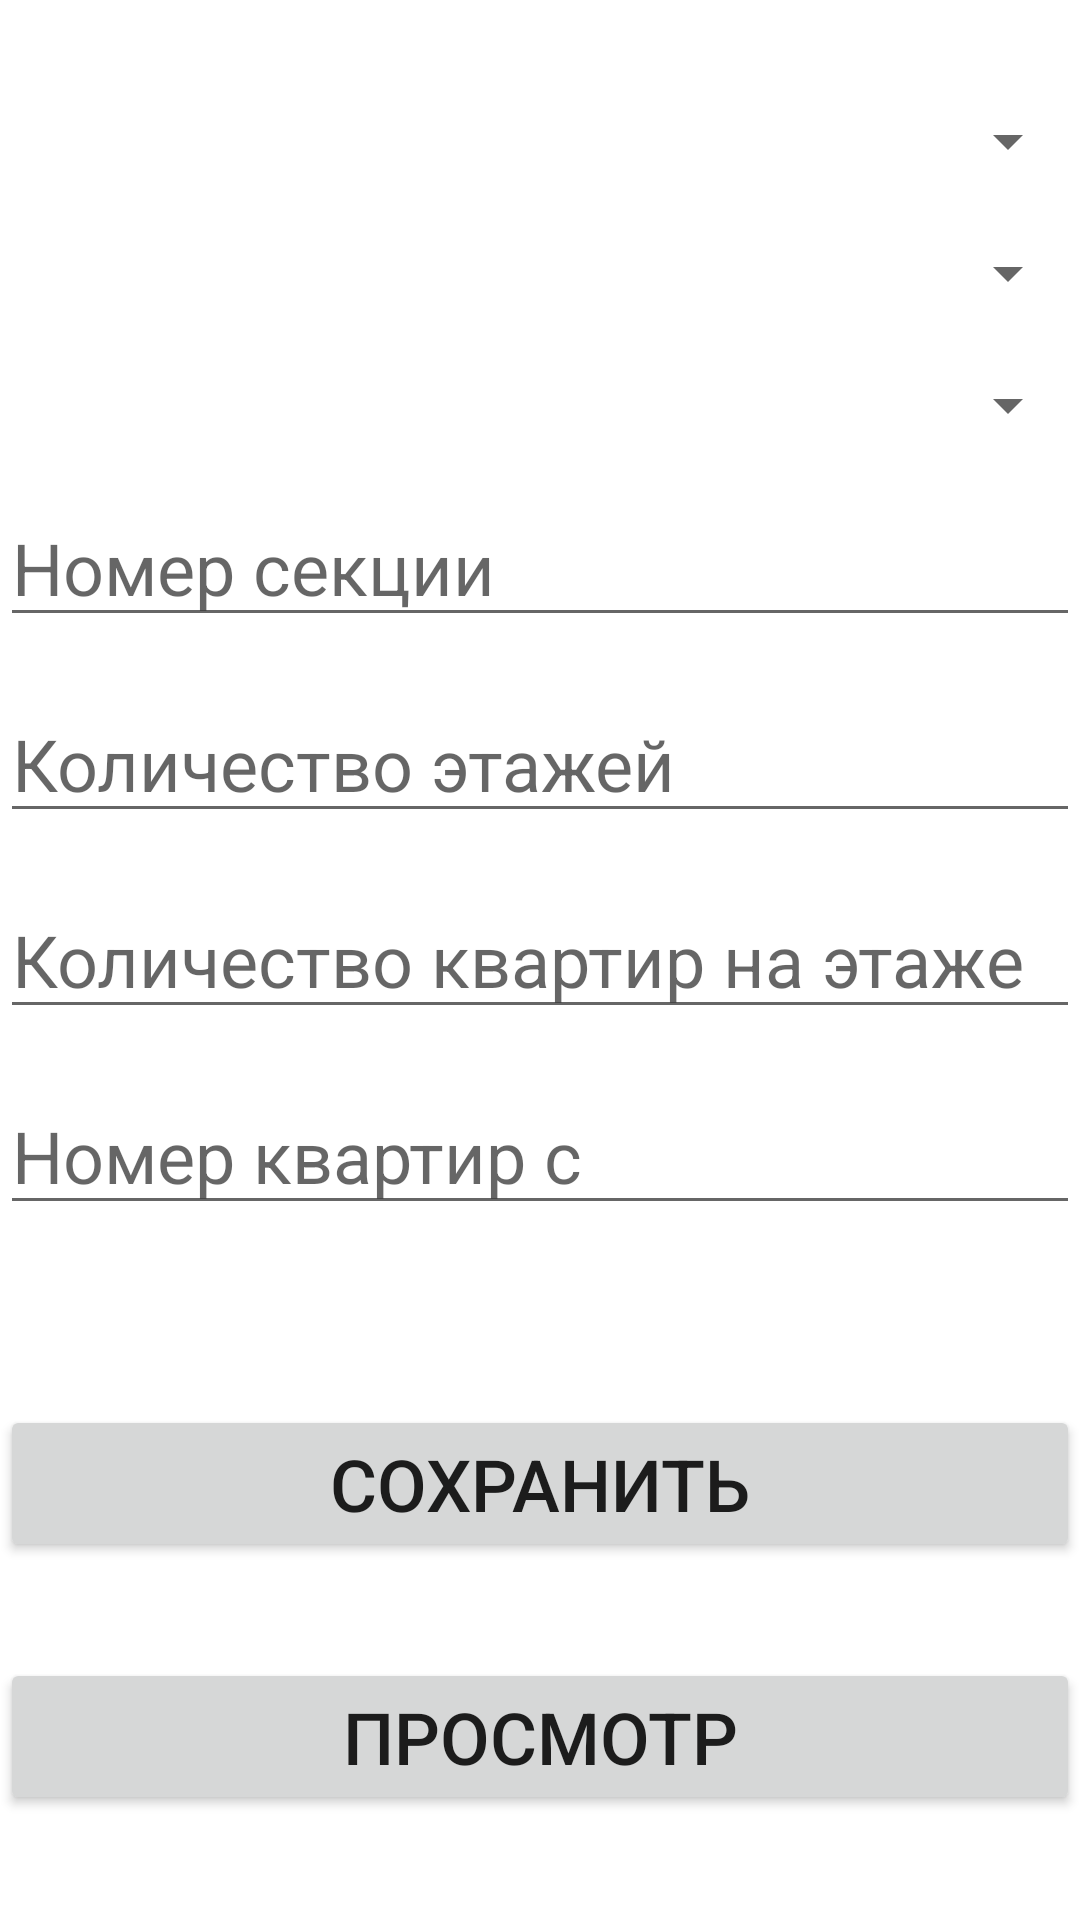

Produce the Android XML layout that renders to this screen, including the resource entries it uses.
<!-- AndroidManifest.xml: application theme Theme.NavigationV10 -->
<!-- res/layout/fragment_section_form.xml -->
<ScrollView
    xmlns:android="http://schemas.android.com/apk/res/android"
    android:layout_width="match_parent"
    android:layout_height="match_parent">
    <LinearLayout
        android:layout_width="match_parent"
        android:layout_height="match_parent"
        android:orientation="vertical">

        <Spinner
            android:id="@+id/spinner_zastroi"
            android:layout_width="match_parent"
            android:layout_height="wrap_content"
            android:layout_marginTop="35dp" />
        <Spinner
            android:id="@+id/spinner_complex"
            android:layout_width="match_parent"
            android:layout_height="wrap_content"
            android:layout_marginTop="20dp" />
        <Spinner
            android:id="@+id/spinner_house"
            android:layout_width="match_parent"
            android:layout_height="wrap_content"
            android:layout_marginTop="20dp" />

        <EditText
            android:id="@+id/section_namber"
            android:layout_width="match_parent"
            android:layout_height="wrap_content"
            android:layout_below="@+id/text"
            android:layout_marginTop="16dp"
            android:hint="Номер секции"
            android:textSize="24sp" />

        <EditText
            android:id="@+id/section_floor"
            android:layout_width="match_parent"
            android:layout_height="wrap_content"
            android:layout_below="@+id/kv_namber"
            android:layout_marginTop="16dp"
            android:hint="Количество этажей"
            android:textSize="24sp" />

        <EditText
            android:id="@+id/section_sum"
            android:layout_width="match_parent"
            android:layout_height="wrap_content"
            android:layout_below="@+id/section_floor"
            android:layout_marginTop="16dp"
            android:hint="Количество квартир на этаже"
            android:textSize="24sp" />

        <EditText
            android:id="@+id/number_kv"
            android:layout_width="match_parent"
            android:layout_height="wrap_content"
            android:layout_below="@+id/section_floor"
            android:layout_marginTop="16dp"
            android:hint="Номер квартир с"
            android:textSize="24sp" />


        <Button
            android:id="@+id/btnInsert_section"
            android:layout_width="match_parent"
            android:layout_height="wrap_content"
            android:layout_below="@+id/gk_website"
            android:layout_marginTop="60dp"
            android:text="Сохранить"
            android:textSize="24sp"
            />

        <Button
            android:id="@+id/btnView_section"
            android:layout_width="match_parent"
            android:layout_height="wrap_content"
            android:layout_below="@+id/btnInsert_GK"
            android:layout_marginTop="32dp"
            android:text="Просмотр"
            android:textSize="24dp"
            />


    </LinearLayout>
</ScrollView>
<!-- resources referenced by this layout -->
<resources>
  <style name="Theme.NavigationV10" parent="Theme.MaterialComponents.DayNight.DarkActionBar">
          
          <item name="colorPrimary">@color/purple_500</item>
          <item name="colorPrimaryVariant">@color/purple_700</item>
          <item name="colorOnPrimary">@color/white</item>
          
          <item name="colorSecondary">@color/teal_200</item>
          <item name="colorSecondaryVariant">@color/teal_700</item>
          <item name="colorOnSecondary">@color/black</item>
          
          <item name="android:statusBarColor" tools:targetApi="l">?attr/colorPrimaryVariant</item>
          
      </style>
  <!-- not gathered from this repository: default colours our renderer supplied (Android Studio template values) -->
  <color name="purple_500">#FF6200EE</color>
  <color name="purple_700">#FF3700B3</color>
  <color name="teal_200">#FF03DAC5</color>
  <color name="teal_700">#FF018786</color>
  <color name="black">#FF000000</color>
  <color name="white">#FFFFFFFF</color>
</resources>
